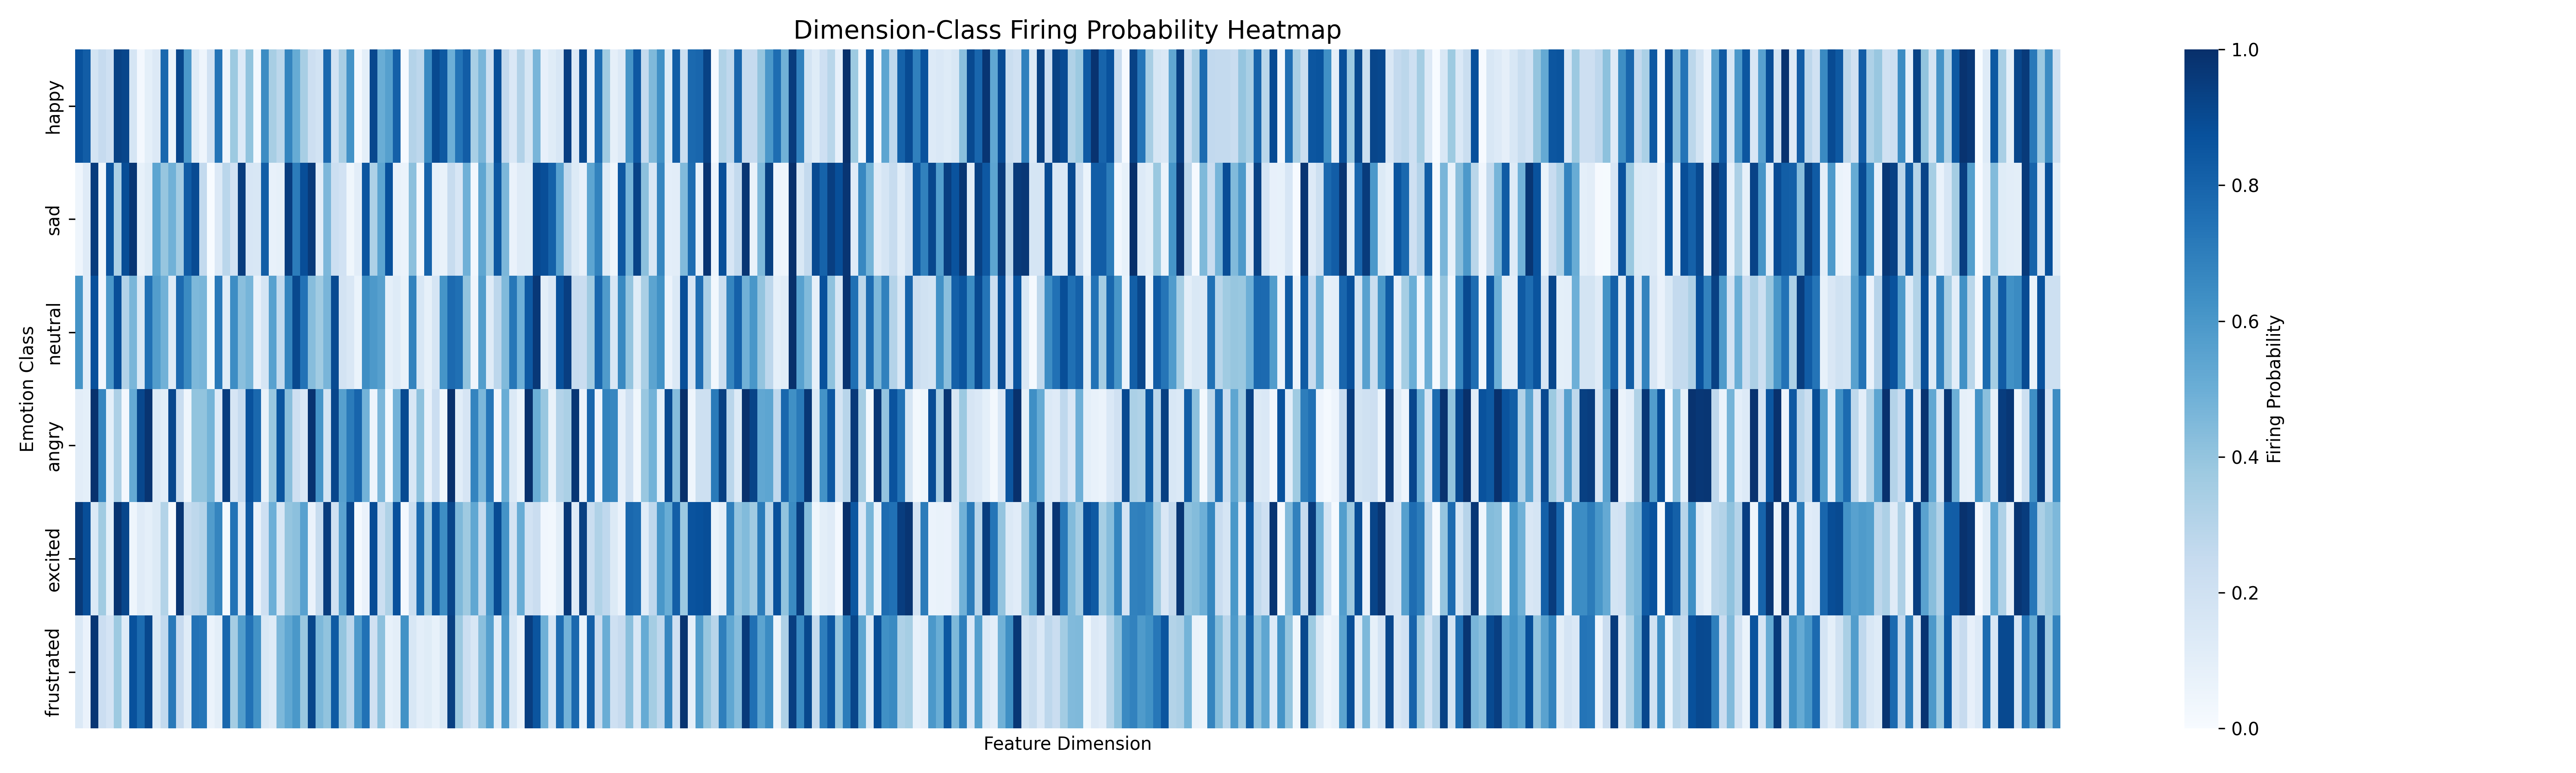

The data file committed next to this chart (first rows):
, dim0, dim1, dim2, dim3, dim4, dim5, dim6, dim7, dim8, dim9, dim10, dim11, dim12, dim13, dim14, dim15, dim16, dim17, dim18, dim19, dim20, dim21, dim22
happy, 0.8681, 0.8264, 0.1806, 0.25, 0.2083, 0.9306, 0.9167, 0.1736, 0.02083, 0.09722, 0.1389, 0.7847, 0.05556, 0.9167, 0.5972, 0.1181, 0.04861, 0.1944, 0.7361, 0.04861, 0.375, 0.1319, 0.4028
sad, 0.04898, 0.1224, 0.951, 0.04082, 0.8653, 0.3347, 0.8898, 0.9755, 0.08163, 0.1184, 0.5429, 0.3918, 0.4857, 0.3592, 0.8286, 0.898, 0.2612, 0.0, 0.1388, 0.2857, 0.1918, 0.951, 0.1633
neutral, 0.6146, 0.1146, 0.8776, 0.03646, 0.5964, 0.8854, 0.3151, 0.4635, 0.1484, 0.7474, 0.5755, 0.4844, 0.1276, 0.776, 0.6484, 0.4531, 0.4661, 0.02344, 0.7214, 0.1198, 0.6432, 0.4245, 0.4688
angry, 0.1059, 0.09412, 0.9941, 0.6706, 0.09412, 0.3294, 0.02941, 0.5176, 0.9118, 0.9824, 0.1353, 0.1118, 0.9118, 0.2353, 0.04706, 0.4059, 0.4059, 0.4765, 0.1294, 0.9471, 0.1706, 0.2529, 0.8706
excited, 0.9599, 0.8829, 0.1438, 0.3645, 0.09699, 0.9833, 0.9164, 0.04682, 0.1237, 0.09699, 0.1338, 0.311, 0.01338, 0.9799, 0.2441, 0.2742, 0.3043, 0.5786, 0.6756, 0.01672, 0.7391, 0.1371, 0.8395
frustrated, 0.1444, 0.06824, 0.9764, 0.2231, 0.1759, 0.378, 0.1286, 0.8714, 0.7717, 0.9108, 0.1444, 0.2598, 0.7192, 0.2467, 0.1181, 0.7454, 0.727, 0.06037, 0.105, 0.7874, 0.3517, 0.5748, 0.7428
